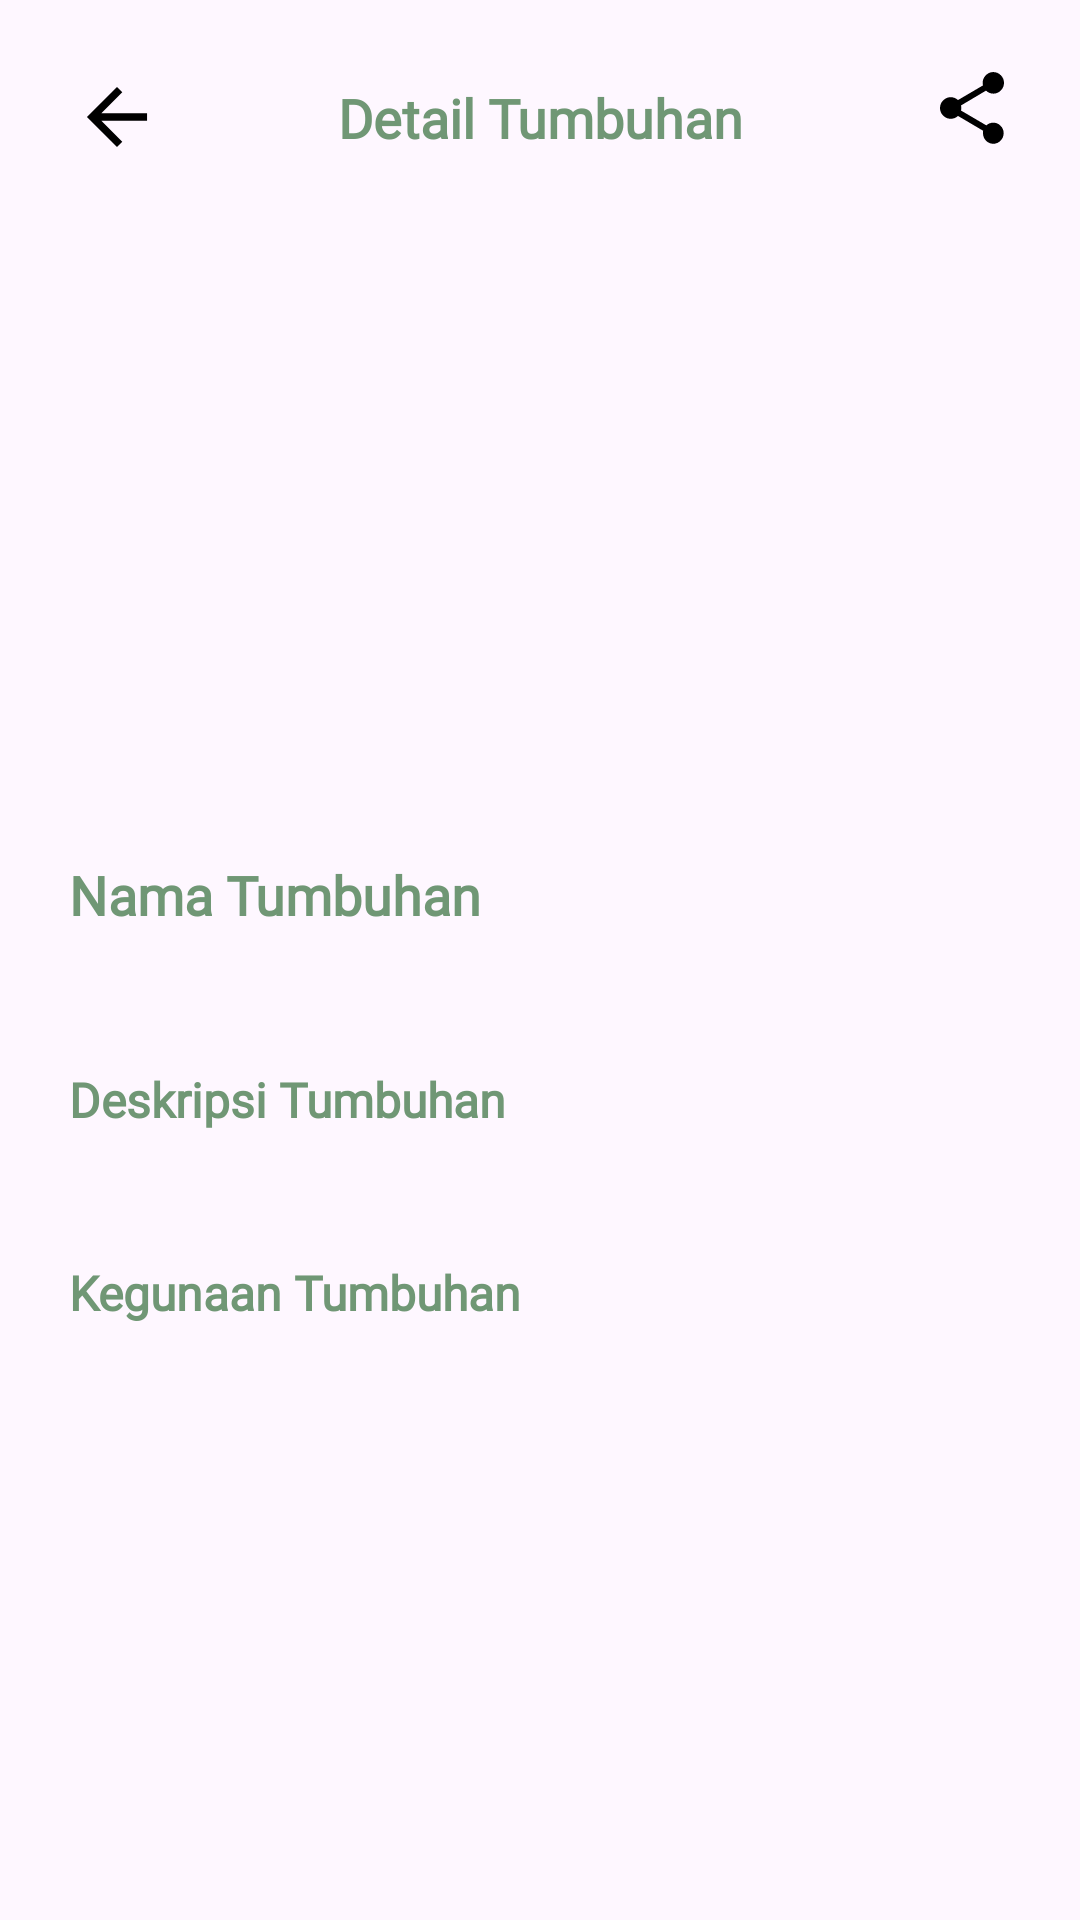

The Android layout XML behind this screen, and the referenced resources:
<!-- AndroidManifest.xml: application theme Theme.HerbsPedia -->
<!-- res/layout/fragment_detail_plant.xml -->
<?xml version="1.0" encoding="utf-8"?>
<androidx.constraintlayout.widget.ConstraintLayout xmlns:android="http://schemas.android.com/apk/res/android"
    xmlns:app="http://schemas.android.com/apk/res-auto"
    xmlns:tools="http://schemas.android.com/tools"
    android:layout_width="match_parent"
    android:layout_height="match_parent"
    tools:context=".ui.home.DetailPlantFragment">

    
    <ImageView
        android:id="@+id/btn_back"
        android:layout_width="30dp"
        android:layout_height="30dp"
        android:layout_marginTop="24dp"
        android:contentDescription="@string/back"
        android:layout_marginStart="24dp"
        android:layout_marginBottom="10dp"
        android:src="@drawable/ic_arrow_back"
        app:layout_constraintStart_toStartOf="parent"
        app:layout_constraintTop_toTopOf="parent"
        app:tint="@android:color/black" />
    <TextView
        android:id="@+id/toolbarTitle"
        android:layout_width="match_parent"
        android:layout_height="wrap_content"
        android:text="@string/detail_plant"
        android:textColor="@color/backgroundColor"
        android:textStyle="bold"
        android:textSize="18sp"
        android:gravity="center_horizontal"
        style="@style/TextView.PoppinsNormal14sp8D92A3"
        app:layout_constraintBottom_toBottomOf="@+id/btn_back"
        app:layout_constraintEnd_toEndOf="parent"
        app:layout_constraintStart_toEndOf="@+id/btn_back"
        app:layout_constraintTop_toTopOf="@+id/btn_back"
        app:layout_constraintHorizontal_bias="0.448" />
    
    <ImageView
        android:id="@+id/btn_share"
        android:layout_width="24dp"
        android:layout_height="24dp"
        android:layout_marginTop="24dp"
        android:layout_marginEnd="24dp"
        android:contentDescription="@string/share"
        android:layout_marginBottom="10dp"
        android:src="@drawable/ic_share"
        app:layout_constraintEnd_toEndOf="parent"
        app:layout_constraintTop_toTopOf="parent"
        app:tint="@android:color/black" />

    <ProgressBar
        android:id="@+id/progressBar"
        android:layout_width="wrap_content"
        android:layout_height="wrap_content"
        android:visibility="gone"
        app:layout_constraintBottom_toBottomOf="parent"
        app:layout_constraintEnd_toEndOf="parent"
        app:layout_constraintStart_toStartOf="parent"
        app:layout_constraintTop_toTopOf="parent" />

    
    <ScrollView
        android:layout_width="0dp"
        android:layout_height="0dp"
        app:layout_constraintTop_toBottomOf="@id/btn_back"
        app:layout_constraintBottom_toBottomOf="parent"
        app:layout_constraintStart_toStartOf="parent"
        app:layout_constraintEnd_toEndOf="parent">

        <LinearLayout
            android:layout_width="match_parent"
            android:layout_height="wrap_content"
            android:orientation="vertical"
            android:padding="16dp">

            <ImageView
                android:id="@+id/imageView_Plant"
                android:layout_width="match_parent"
                android:layout_height="200dp"
                android:layout_marginStart="7dp"
                android:contentDescription="@string/image_plant"
                android:layout_marginEnd="7dp"
                tools:srcCompat="@tools:sample/avatars"
                app:layout_constraintTop_toTopOf="parent" />

            <TextView
                android:id="@+id/textViewNameTitle"
                android:layout_width="wrap_content"
                android:layout_height="wrap_content"
                android:layout_marginTop="16dp"
                android:text="@string/name_plant"
                android:textSize="18sp"
                android:textStyle="bold"
                android:gravity="center"
                style="@style/TextView.PoppinsNormal13sp8D92A3"
                android:layout_marginStart="7dp"
                android:textColor="@color/backgroundColor"
                app:layout_constraintTop_toBottomOf="@+id/imageView_Plant"
                app:layout_constraintStart_toStartOf="parent"
                app:layout_constraintEnd_toEndOf="parent"/>

            <TextView
                android:id="@+id/textViewName"
                android:layout_width="wrap_content"
                android:layout_height="wrap_content"
                android:layout_marginTop="5dp"
                android:text=""
                android:textSize="18sp"
                android:textStyle="bold"
                style="@style/TextView.PoppinsNormal13sp8D92A3"
                android:gravity="center"
                android:layout_marginStart="7dp"
                app:layout_constraintTop_toBottomOf="@+id/textViewNameTitle"
                app:layout_constraintStart_toStartOf="parent"
                app:layout_constraintEnd_toEndOf="parent"/>

            <TextView
                android:id="@+id/textViewDescriptionTitle"
                android:layout_width="match_parent"
                android:layout_height="wrap_content"
                android:layout_marginTop="16dp"
                android:text="@string/desc_plant"
                android:textColor="@color/backgroundColor"
                android:textStyle="bold"
                android:textSize="16sp"
                style="@style/TextView.PoppinsNormal13sp8D92A3"
                android:layout_marginStart="7dp"
                app:layout_constraintTop_toBottomOf="@+id/textViewName"
                app:layout_constraintStart_toStartOf="parent"
                app:layout_constraintEnd_toEndOf="parent"/>

            <TextView
                android:id="@+id/textViewDescription"
                android:layout_width="match_parent"
                android:layout_height="wrap_content"
                android:layout_marginTop="5dp"
                android:text=""
                android:textSize="16sp"
                style="@style/TextView.PoppinsNormal13sp8D92A3"
                android:layout_marginStart="7dp"
                app:layout_constraintTop_toBottomOf="@+id/textViewDescriptionTitle"
                app:layout_constraintStart_toStartOf="parent"
                app:layout_constraintEnd_toEndOf="parent"/>

            <TextView
                android:id="@+id/textViewUseTitle"
                android:layout_width="match_parent"
                android:layout_height="wrap_content"
                android:layout_marginTop="16dp"
                android:text="@string/use_plant"
                android:textColor="@color/backgroundColor"
                android:textStyle="bold"
                style="@style/TextView.PoppinsNormal13sp8D92A3"
                android:textSize="16sp"
                android:layout_marginStart="7dp"
                app:layout_constraintTop_toBottomOf="@+id/textViewDescription"
                app:layout_constraintStart_toStartOf="parent"
                app:layout_constraintEnd_toEndOf="parent"/>

            <TextView
                android:id="@+id/textViewUse"
                android:layout_width="match_parent"
                android:layout_height="wrap_content"
                android:layout_marginTop="5dp"
                android:layout_marginBottom="90dp"
                android:text=""
                style="@style/TextView.PoppinsNormal13sp8D92A3"
                android:textSize="16sp"
                android:layout_marginStart="7dp"
                app:layout_constraintTop_toBottomOf="@+id/textViewUseTitle"
                app:layout_constraintStart_toStartOf="parent"
                app:layout_constraintEnd_toEndOf="parent"/>
        </LinearLayout>
    </ScrollView>
</androidx.constraintlayout.widget.ConstraintLayout>
<!-- resources referenced by this layout -->
<resources>
  <color name="backgroundColor">#709775</color>
  <!-- drawable ic_arrow_back (drawable) -->
  <vector xmlns:android="http://schemas.android.com/apk/res/android"
      android:width="24dp"
      android:height="24dp"
      android:viewportWidth="24"
      android:viewportHeight="24">
    <path
        android:pathData="M20.016,11.016V12.984H7.828L13.406,18.609L12,20.016L3.984,12L12,3.984L13.406,5.391L7.828,11.016H20.016Z"
        android:fillColor="#666666"/>
  </vector>
  <!-- drawable ic_share (drawable) -->
  <vector xmlns:android="http://schemas.android.com/apk/res/android"
      android:width="18dp"
      android:height="20dp"
      android:viewportWidth="18"
      android:viewportHeight="20">
    <path
        android:pathData="M15,14.078C15.813,14.078 16.5,14.375 17.063,14.969C17.625,15.531 17.906,16.203 17.906,16.984C17.906,17.797 17.609,18.5 17.016,19.094C16.453,19.656 15.781,19.938 15,19.938C14.219,19.938 13.531,19.656 12.938,19.094C12.375,18.5 12.094,17.797 12.094,16.984C12.094,16.672 12.109,16.453 12.141,16.328L5.063,12.203C4.469,12.734 3.781,13 3,13C2.188,13 1.484,12.703 0.891,12.109C0.297,11.516 0,10.813 0,10C0,9.188 0.297,8.484 0.891,7.891C1.484,7.297 2.188,7 3,7C3.781,7 4.469,7.266 5.063,7.797L12.094,3.719C12.031,3.406 12,3.172 12,3.016C12,2.203 12.297,1.5 12.891,0.906C13.484,0.313 14.188,0.016 15,0.016C15.813,0.016 16.516,0.313 17.109,0.906C17.703,1.5 18,2.203 18,3.016C18,3.828 17.703,4.531 17.109,5.125C16.516,5.719 15.813,6.016 15,6.016C14.25,6.016 13.563,5.734 12.938,5.172L5.906,9.297C5.969,9.609 6,9.844 6,10C6,10.156 5.969,10.391 5.906,10.703L13.031,14.828C13.594,14.328 14.25,14.078 15,14.078Z"
        android:fillColor="#666666"/>
  </vector>
  <string name="back">gambar ic arrow back</string>
  <string name="desc_plant">Deskripsi Tumbuhan</string>
  <string name="detail_plant">Detail Tumbuhan</string>
  <string name="image_plant">Gambar Tumbuhan</string>
  <string name="name_plant">Nama Tumbuhan</string>
  <string name="share">gambar ic share</string>
  <string name="use_plant">Kegunaan Tumbuhan</string>
  <style name="TextView.PoppinsNormal13sp8D92A3">
          <item name="android:fontFamily">@font/poppins</item>
          <item name="android:textColor">#202020</item>
          <item name="android:textSize">13sp</item>
      </style>
  <style name="TextView.PoppinsNormal14sp8D92A3">
          <item name="android:fontFamily">@font/poppins</item>
          <item name="android:textColor">#FFF</item>
          <item name="android:textSize">14sp</item>
      </style>
  <style name="Theme.HerbsPedia" parent="Base.Theme.HerbsPedia" />
  <style name="Base.Theme.HerbsPedia" parent="Theme.Material3.DayNight.NoActionBar">
  
          
          
      </style>
</resources>
